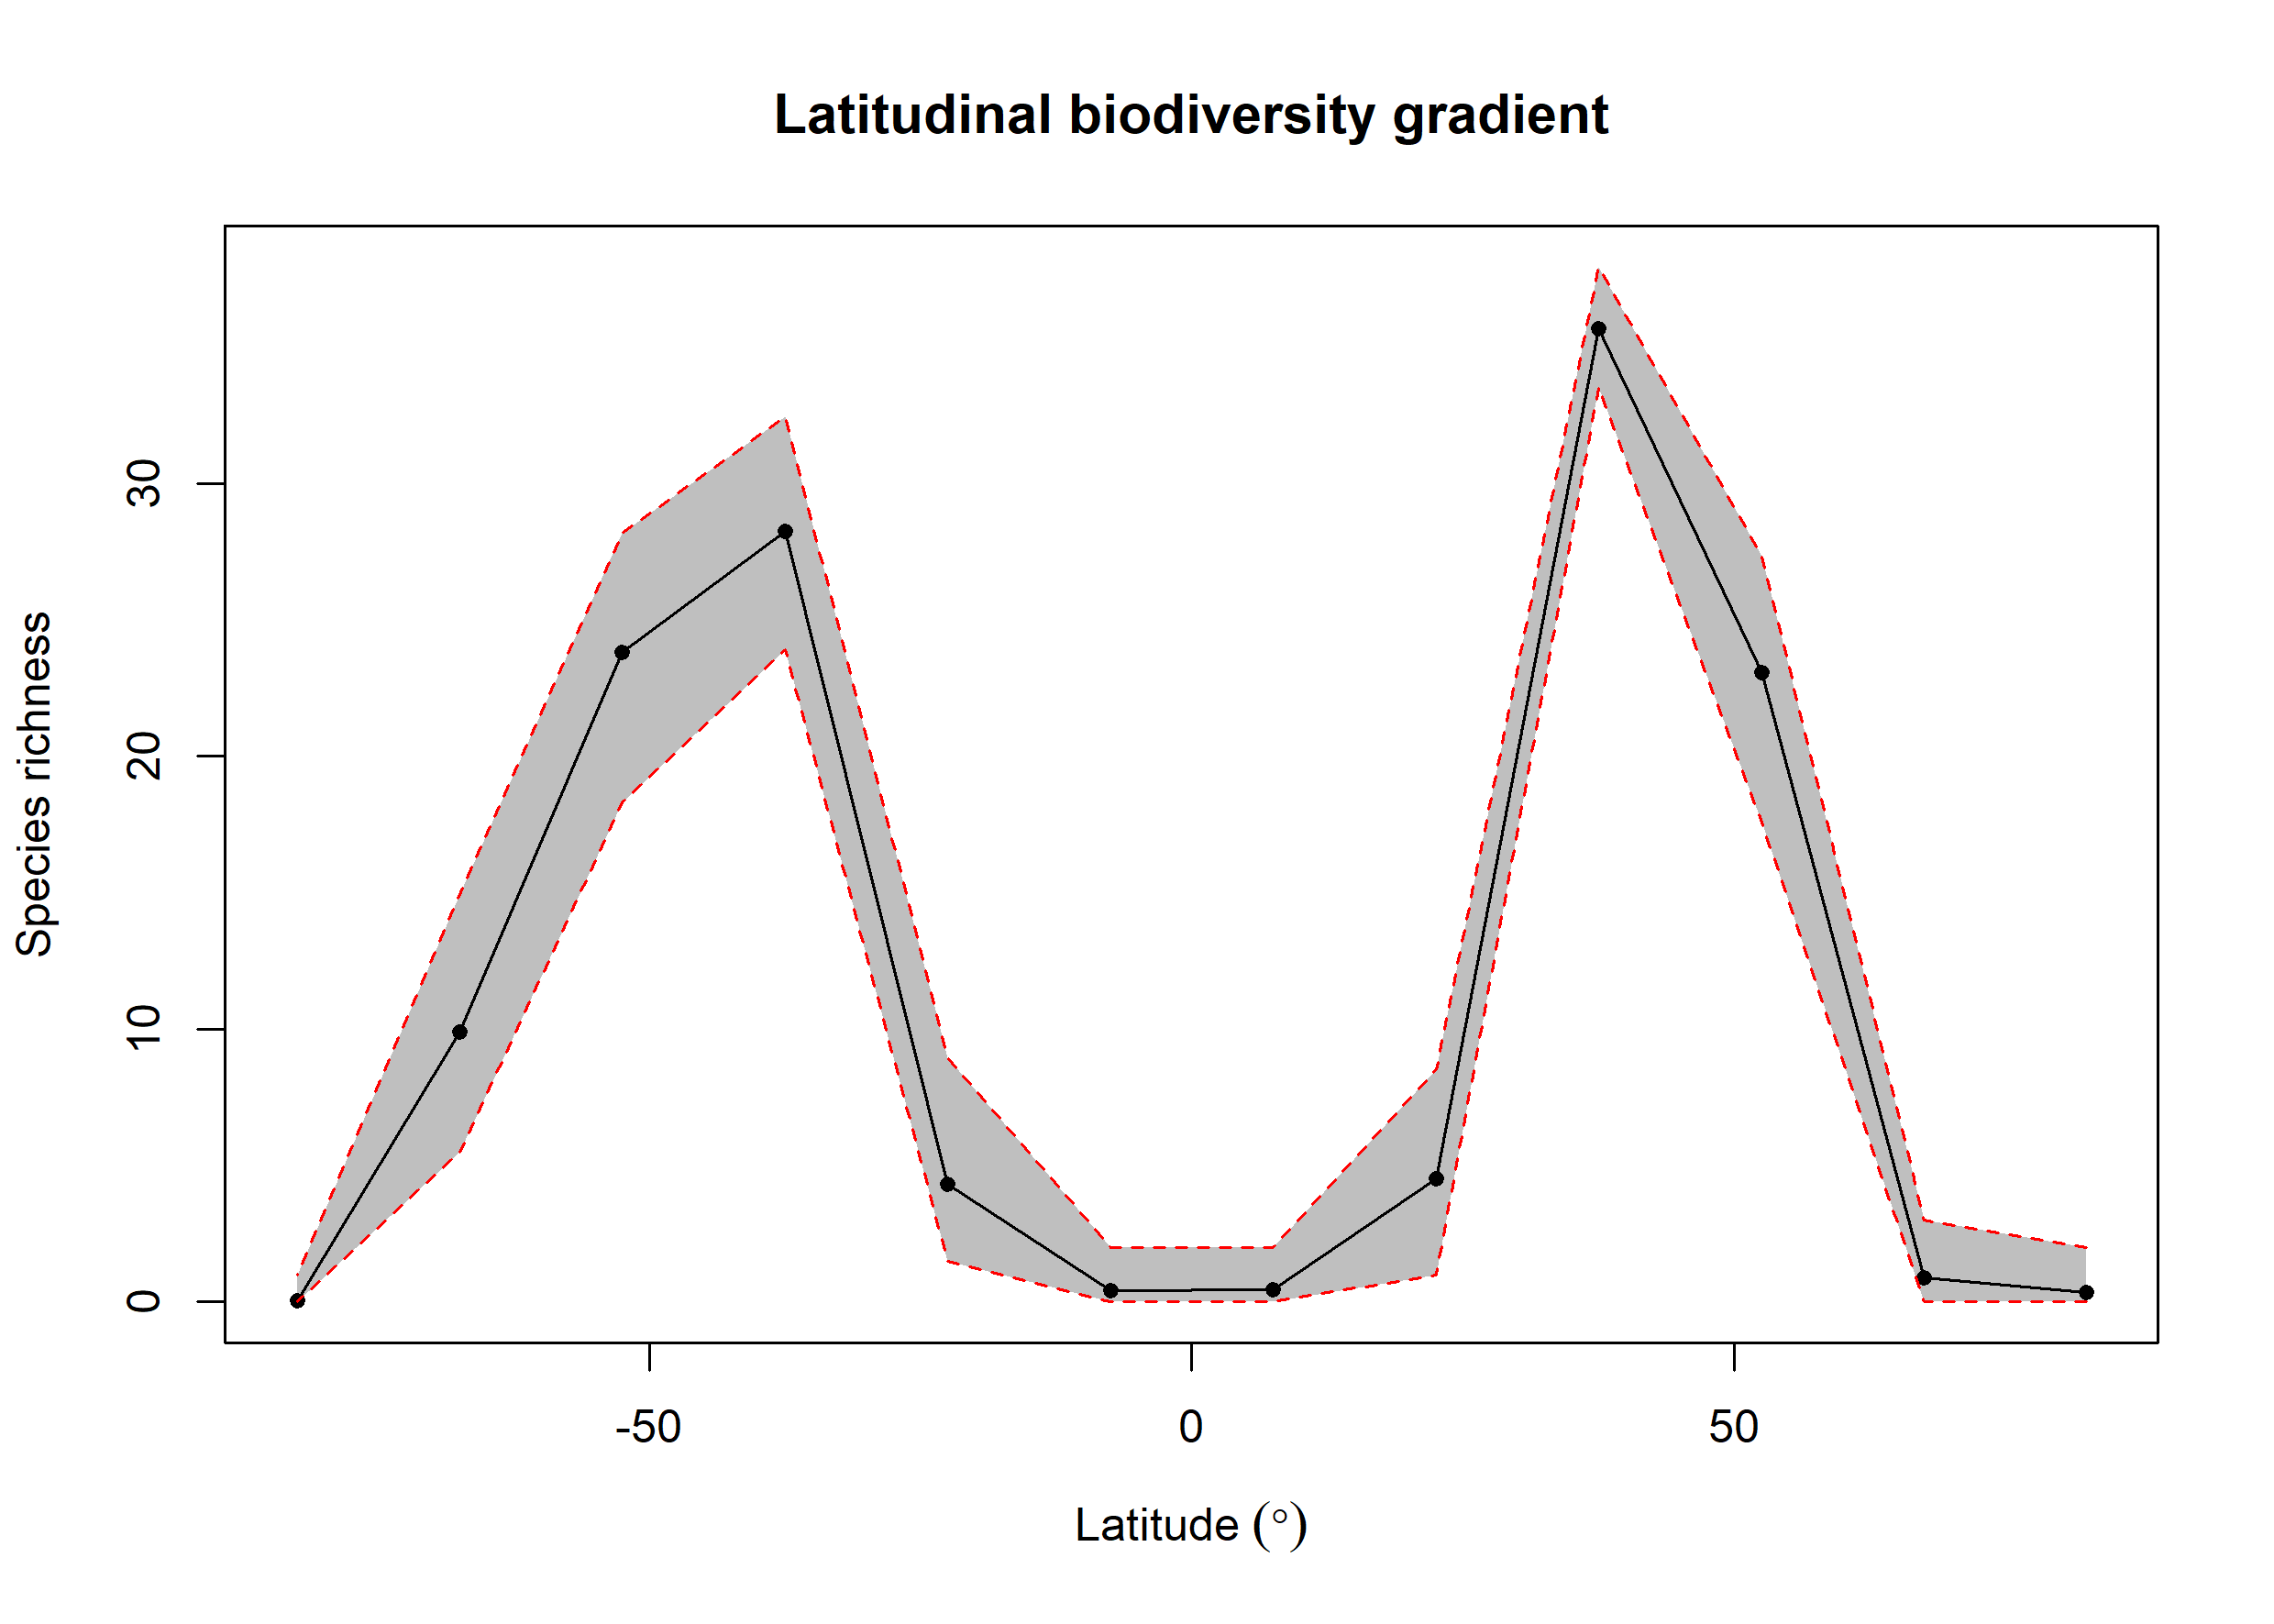

Data behind this chart, as committed beside it:
bin, max, min, mid, hemisphere, mean_richness, CI.Lower, CI.Upper
1, 90, 75, 82.5, N, 0.35, 0, 2
2, 75, 60, 67.5, N, 0.9, 0, 3
3, 60, 45, 52.5, N, 23.07, 17.58, 27.36
4, 45, 30, 37.5, N, 35.68, 33.53, 37.94
5, 30, 15, 22.5, N, 4.524, 1, 8.514
6, 15, 0, 7.5, N, 0.45, 0, 2
7, 0, -15, -7.5, S, 0.4, 0, 2
8, -15, -30, -22.5, S, 4.327, 1.475, 8.95
9, -30, -45, -37.5, S, 28.23, 23.9, 32.46
10, -45, -60, -52.5, S, 23.81, 18.29, 28.17
11, -60, -75, -67.5, S, 9.88, 5.475, 14.95
12, -75, -90, -82.5, S, 0.06, 0, 1
